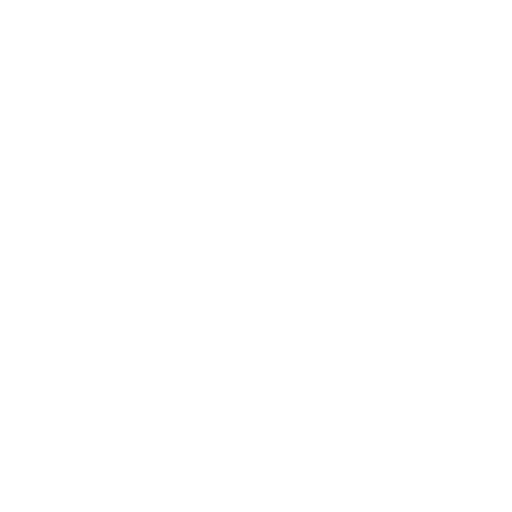
t = 0.00 s
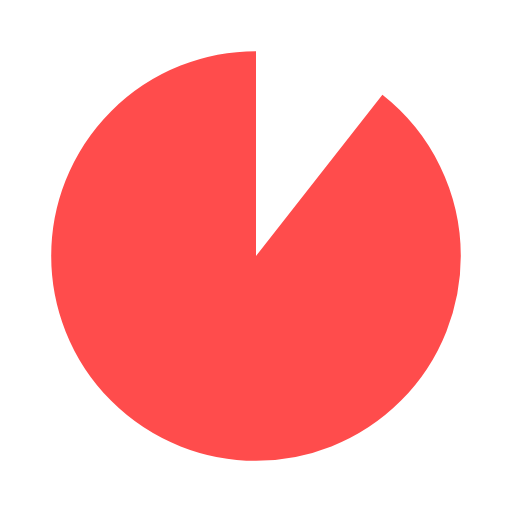
t = 1.56 s
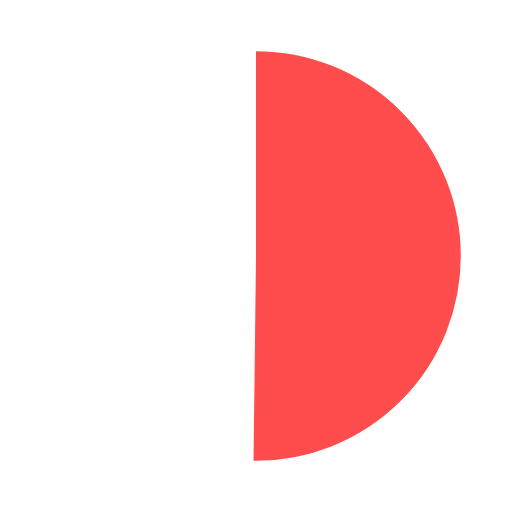
t = 3.13 s
t = 5.00 s: frame unchanged from t = 0.00 s, image omitted
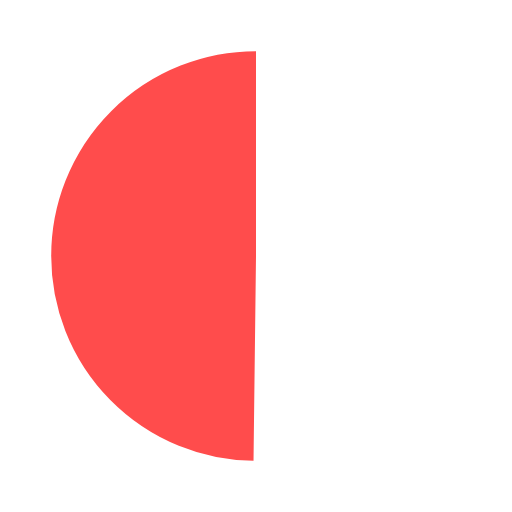
t = 6.88 s
t = 8.13 s: frame unchanged from t = 3.13 s, image omitted

The animated SVG that drew these frames (rendered in a browser with its animation timeline set to each time). Animation: 2 SMIL elements (animate=2); one cycle of 10.00 s, repeats indefinitely.

<svg width="200px"  height="200px"  xmlns="http://www.w3.org/2000/svg" viewBox="0 0 100 100" preserveAspectRatio="xMidYMid" class="lds-progress-pie" style="background: none;"><path fill="none" ng-attr-d="{{config.d}}" ng-attr-stroke="{{config.c1}}" ng-attr-stroke-width="{{config.w}}" d="M50 30A20 20 0 0 1 50 70A20 20 0 0 1 50 30" stroke="#ff4c4c" stroke-width="40"><animate attributeName="stroke-dasharray" calcMode="spline" values="0 0 0 126;0 0 126 126;0 126 126 126" keyTimes="0;0.5;1" dur="2.5" keySplines="0.5 0 0.5 1;0.5 0 0.5 1" begin="0s" repeatCount="indefinite"></animate><animate attributeName="stroke" ng-attr-values="{{config.colors}}" keyTimes="0;0.25;0.5;0.75;1" ng-attr-dur="{{config.speed2}}s" calcMode="discrete" repeatCount="indefinite" values="#ff4c4c;#ff4c4c;#ff4c4c;#ff4c4c;#ff4c4c" dur="10s"></animate></path></svg>